Run: headless pygame with SDL's dummy video driver; simulated clock (each Clock.tick advances the game by its frame time, no real sleeping); random seed 0; keys injected as events and as key.get_pressed() state; no mouse input; restart key R tapped at the start of phases 3 and 4.
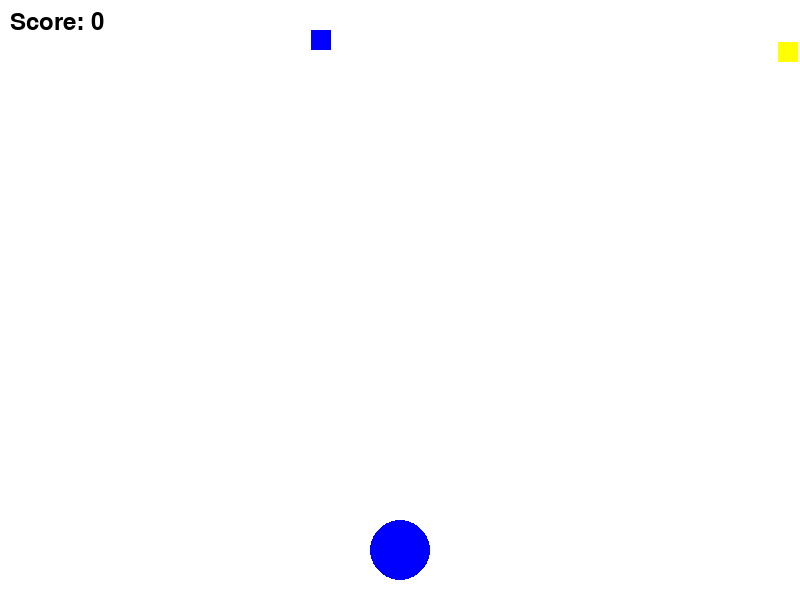
Frame 1 of 4 · flips 1–60 · no input
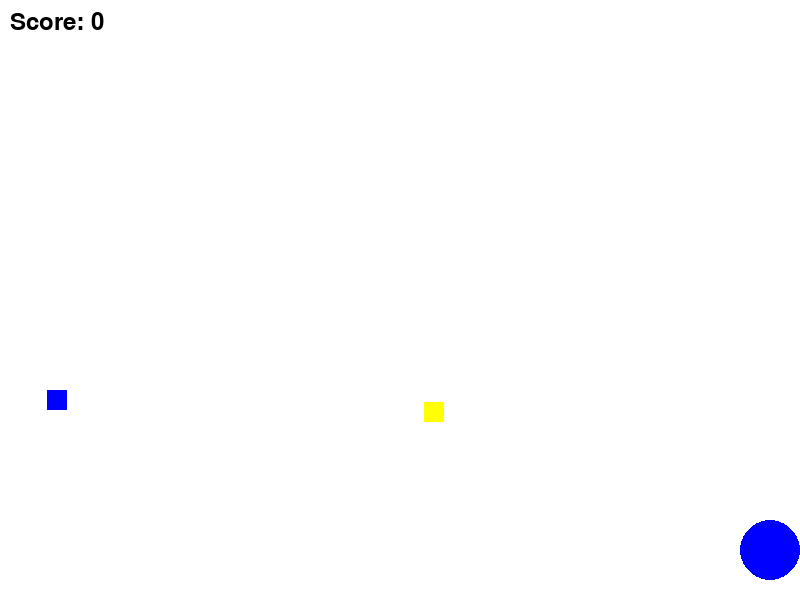
Frame 2 of 4 · flips 61–180 · tapped SPACE, RETURN · held RIGHT (→), D
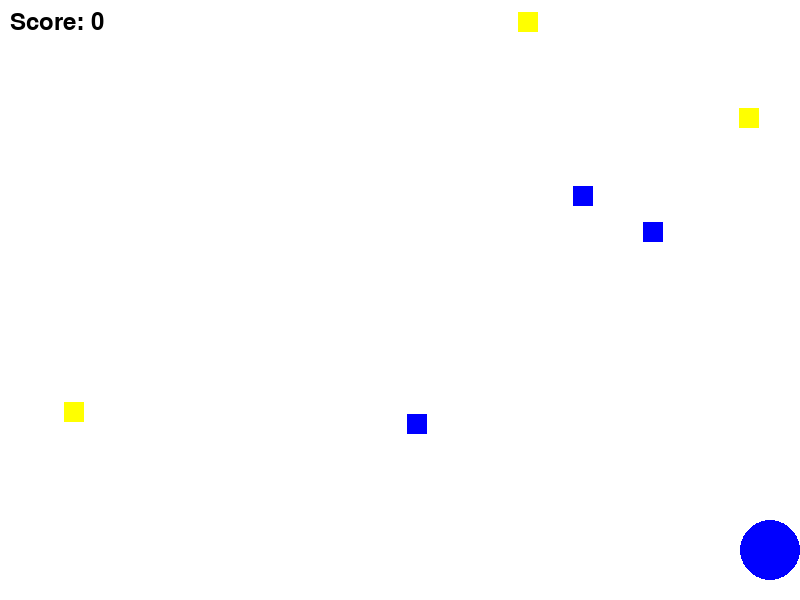
Frame 3 of 4 · flips 181–300 · tapped R · held DOWN (↓), S
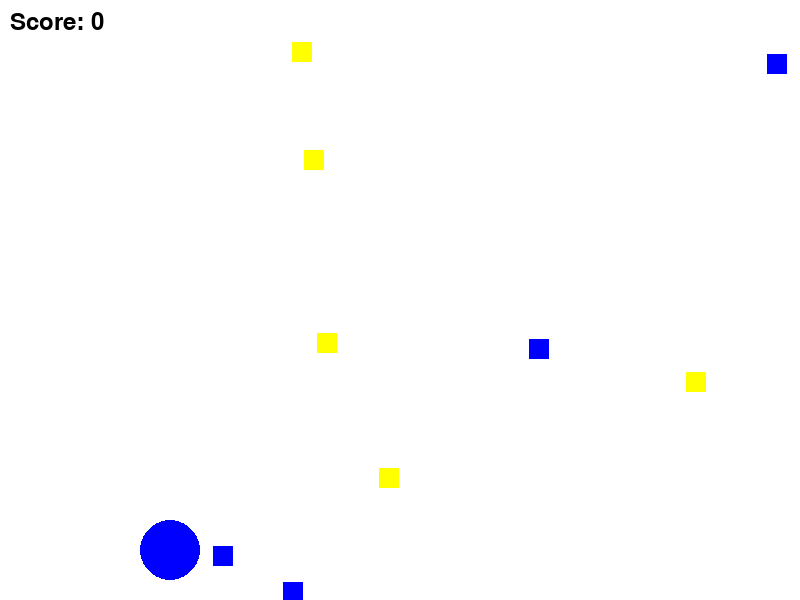
Frame 4 of 4 · flips 301–420 · tapped R · held LEFT (←), A, UP (↑), W

The pygame program that drew these frames:

import pygame
import random

# Initialize Pygame
pygame.init()

# Constants
WIDTH, HEIGHT = 800, 600
SPHERE_RADIUS = 30
FALL_SPEED = 3  # Initial falling speed
COLORS = [ (255, 255, 0), (0, 0, 255)]
FPS = 60

# Create the game window
screen = pygame.display.set_mode((WIDTH, HEIGHT))
pygame.display.set_caption("Color Match Sphere")

# Set up the clock
clock = pygame.time.Clock()

# Define the Sphere class
class Sphere:
    def __init__(self):
        self.color = random.choice(COLORS)
        self.x = WIDTH // 2
        self.y = HEIGHT - 50

    def draw(self):
        pygame.draw.circle(screen, self.color, (self.x, self.y), SPHERE_RADIUS)

    def change_color(self):
        self.color = random.choice(COLORS)

# Define the FallingObject class with bouncing effect
class FallingObject:
    def __init__(self):
        self.color = random.choice(COLORS)
        self.x = random.randint(0, WIDTH - 20)
        self.y = 0
        self.x_velocity = random.choice([-3, 3])  # Random horizontal speed
        self.y_velocity = FALL_SPEED              # Falling speed

    def move(self):
        # Update position
        self.x += self.x_velocity
        self.y += self.y_velocity

        # Bounce off the walls
        if self.x <= 0 or self.x >= WIDTH - 20:
            self.x_velocity *= -1  # Reverse x direction

        # Bounce off the top and bottom
        if self.y <= 0 or self.y >= HEIGHT - 20:
            self.y_velocity *= -1  # Reverse y direction

    def draw(self):
        pygame.draw.rect(screen, self.color, (self.x, self.y, 20, 20))

# Game loop
def game_loop():
    sphere = Sphere()
    falling_objects = []
    score = 0
    speed_up_counter = 0
    game_over = False

    while True:
        screen.fill((255, 255, 255))  # Clear screen

        # Event handling
        for event in pygame.event.get():
            if event.type == pygame.QUIT:
                pygame.quit()
                return

        # Controls
        keys = pygame.key.get_pressed()
        if not game_over:
            if keys[pygame.K_LEFT] and sphere.x > SPHERE_RADIUS:
                sphere.x -= 5
            if keys[pygame.K_RIGHT] and sphere.x < WIDTH - SPHERE_RADIUS:
                sphere.x += 5
            if keys[pygame.K_SPACE]:  # Change color
                sphere.change_color()

            # Create new falling object
            if random.randint(1, 50) == 1:
                falling_objects.append(FallingObject())

            # Update and draw falling objects
            for obj in falling_objects[:]:
                obj.move()
                if obj.y > HEIGHT:  # Check if object missed the sphere
                    falling_objects.remove(obj)

                if obj.y + 20 >= sphere.y - SPHERE_RADIUS and \
                   sphere.x - SPHERE_RADIUS < obj.x + 20 < sphere.x + SPHERE_RADIUS:
                    if obj.color == sphere.color:
                        score += 1  # Increase score on match
                    else:
                        # Game over if the colors do not match
                        game_over = True
                    falling_objects.remove(obj)

                obj.draw()

            # Draw the sphere
            sphere.draw()

            # Draw score
            font = pygame.font.SysFont(None, 36)
            score_text = font.render(f'Score: {score}', True, (0, 0, 0))
            screen.blit(score_text, (10, 10))

            # Speed up game
            # speed_up_counter += 1
            # if speed_up_counter > 100:  # Increase speed every 100 frames
            #     global FALL_SPEED
            #     FALL_SPEED += 1
            #     speed_up_counter = 0
        else:
            # Game over screen
            font = pygame.font.SysFont(None, 48)
            game_over_text = font.render('Game Over!', True, (255, 0, 0))
            score_text = font.render(f'Final Score: {score}', True, (0, 0, 0))
            restart_text = font.render('Press R to Restart', True, (0, 0, 0))
            screen.blit(game_over_text, (WIDTH // 2 - 100, HEIGHT // 2 - 50))
            screen.blit(score_text, (WIDTH // 2 - 100, HEIGHT // 2))
            screen.blit(restart_text, (WIDTH // 2 - 150, HEIGHT // 2 + 50))

            # Restart game if 'R' is pressed
            if keys[pygame.K_r]:
                game_over = False
                sphere = Sphere()
                falling_objects = []
                score = 0
                FALL_SPEED = 5  # Reset fall speed
                speed_up_counter = 0

        pygame.display.flip()  # Update display
        clock.tick(FPS)  # Limit frames per second

if __name__ == "__main__":
    game_loop()
